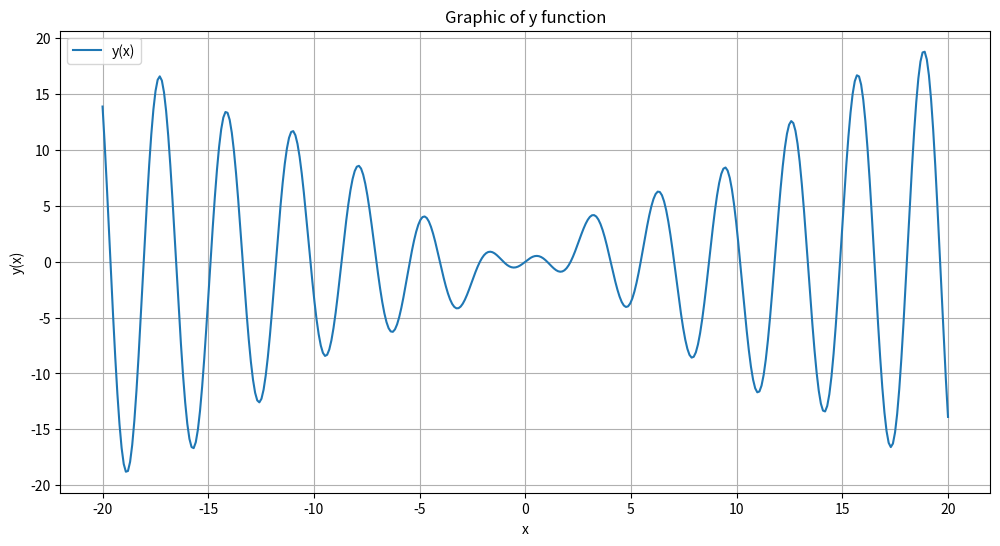
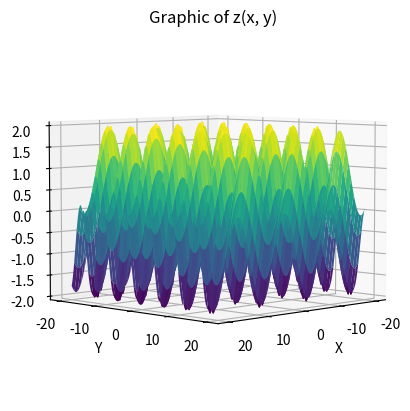

Write Python code to recreate these figures, in order.
import numpy as np
import random
import matplotlib.pyplot as plt

# Functions
def yfunction(x):
    return x*np.cos(2*x) + np.sin(x / 2)

def zfunction(x, y):
    return np.sin(y) + np.cos(x/2)

# Initial preparations
x = np.linspace(-20, 20, 400)
Yvals = yfunction(x)
y = np.linspace(-20, 20, 400)
X, Y = np.meshgrid(x, y)
Z = zfunction(X, Y)
real_min_yfunction = np.min(Yvals)
real_max_zfunction = np.max(Z)
print("Expected results: ")
print("Expected y minimal value: ", real_min_yfunction)
print("Expected z maximal value: ", real_max_zfunction)

#Genetic algorithm for searching max/min
class GeneticAlgorithm:
    def __init__(self, func, vars_am, bounds, pop_size=100, mut_rate=0.01, gens=100, search_max=True):
        self.func = func
        self.vars_am = vars_am
        self.bounds = bounds
        self.pop_size = pop_size
        self.mut_rate = mut_rate
        self.gens = gens
        self.search_max = search_max
    
    def create_individual(self):
        return [random.uniform(*bound) for bound in self.bounds]
    
    def create_population(self):
        return [self.create_individual() for _ in range(self.pop_size)]
    
    def fitness(self, individual):
        return self.func(*individual)
    
    def selection(self, population):
        fitnesses = [self.fitness(individual) for individual in population]
        if self.search_max:
            return max(zip(population, fitnesses), key=lambda lx: lx[1])[0]
        else:
            return min(zip(population, fitnesses), key=lambda lx: lx[1])[0]
        
    def crossover(self, parent1, parent2):
        child = []
        for i in range(self.vars_am):
            if random.random() < 0.5:
                child.append(parent1[i])
            else:
                child.append(parent2[i])
        return child
    
    def mutation(self, individual):
        for i in range(self.vars_am):
            if random.random() < self.mut_rate:
                individual[i] = random.uniform(*self.bounds[i])
        return individual
    
    def execute_ga(self):
        population = self.create_population()
        for _ in range(self.gens):
            new_population = []
            for _ in range(self.pop_size):
                parent1 = self.selection(population)
                parent2 = self.selection(population)
                child = self.crossover(parent1, parent2)
                child = self.mutation(child)
                new_population.append(child)
            population = new_population
        return self.selection(population)

# Y function
print("Results of execution of genetic algorithm:")
ga_min = GeneticAlgorithm(yfunction, vars_am=1, bounds=[(-20, 20)],
search_max=False)
result_min = ga_min.execute_ga()
print("x value:", result_min, "y(x) minimal value:", yfunction(*result_min))
plt.figure(figsize=(12, 6))
plt.plot(x, yfunction(x), label='y(x)')
plt.title('Graphic of y function')
plt.xlabel('x')
plt.ylabel('y(x)')
plt.grid(True)
plt.legend()
plt.show()

# Z function
ga_max = GeneticAlgorithm(zfunction, vars_am=2, bounds=[(-20, 20), (-20, 20)],
search_max=True)
result_max = ga_max.execute_ga()
print("x and y values:", result_max, "z(x, y) maximal value:", zfunction(*result_max))
fig = plt.figure()
ax = fig.add_subplot(111, projection='3d')
ax.plot_surface(X, Y, Z, cmap='viridis', edgecolor='none')
ax.set_title('Graphic of z(x, y)')
ax.set_xlabel('X')
ax.set_ylabel('Y')
ax.set_zlabel('z(x, y)')
ax.view_init(azim=45, elev=5)
plt.show()

